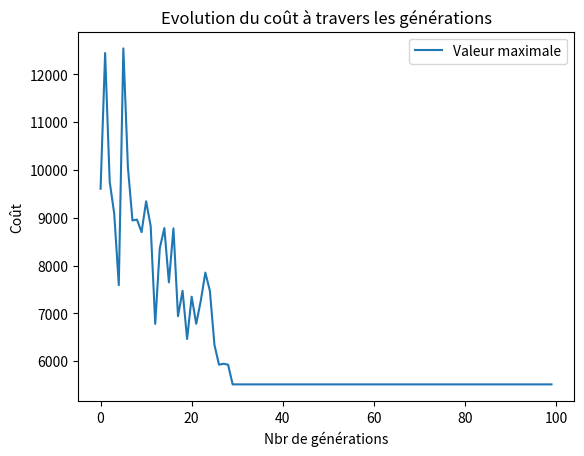

Write the Python code that produced this figure.
# -*- coding: utf-8 -*-
"""
Éditeur de Spyder

Ceci est un script temporaire.
"""

# Résolution du problème du voyageur de commerce ou TCS à l'aide du recuit simulé
# import de la librairie
import random
import numpy as np
import matplotlib.pyplot as plt




# Données du problème (générées aléatoirement)
NOMBRE_DE_VILLES = 10
distances = np.zeros((NOMBRE_DE_VILLES, NOMBRE_DE_VILLES))
MAX_DISTANCE=2000
for ville in range(NOMBRE_DE_VILLES):
    villes = [ i for i in range(NOMBRE_DE_VILLES) if not i == ville ]
    for vers_la_ville in villes:
        distances[ville][vers_la_ville] =random.randint(50, MAX_DISTANCE)
        distances[vers_la_ville][ville] =distances[ville][vers_la_ville]
print('voici la matrice des distances entres les villes \n',distances)



def cal_distance(solution,distances,NOMBRE_DE_VILLES):
    eval_distance=0
    for i in range (len(solution)):
        origine,destination=solution[i],solution[(i+1)%NOMBRE_DE_VILLES]
        eval_distance+=distances[origine][destination]
    return eval_distance


def voisinage(solution,NOMBRE_DE_VILLES):
    echange=random.sample(range(NOMBRE_DE_VILLES),2)
    sol_voisine=solution
    (sol_voisine[echange[0]],sol_voisine[echange[1]])=(sol_voisine[echange[1]],sol_voisine[echange[0]])
    return sol_voisine
 
    
# recuit simulé
solution=random.sample(range(NOMBRE_DE_VILLES),NOMBRE_DE_VILLES)
cout0=cal_distance(solution,distances,NOMBRE_DE_VILLES)
T=3500
facteur=0.90
T_intiale=MAX_DISTANCE/2
min_sol=solution
cout_min_sol=cout0
historique_cout = []
for i in range(100):
    historique_cout.append(cout0)
    print('la ',i,'ème solution = ',solution,' distance totale= ',cout0,' température actuelle =',T)
    T=T*facteur
    for j in range(50):
        nouv_sol=voisinage(solution*1,NOMBRE_DE_VILLES)
        cout1=cal_distance(nouv_sol,distances,NOMBRE_DE_VILLES)
        if cout1<cout0:
            cout0=cout1
            solution=nouv_sol
            if cout1<cout_min_sol:
                cout_min_sol=cout1
                min_sol=solution
        else:
            x=np.random.uniform()
            if x<np.exp((cout0-cout1)/T):
                cout0=cout1
                solution=nouv_sol

print('voici la solution retenue ',min_sol,' et son coût ', cal_distance(min_sol,distances,NOMBRE_DE_VILLES))

plt.plot(list(range(100)), historique_cout, label='Valeur maximale')
plt.legend()
plt.title('Evolution du coût à travers les générations')
plt.xlabel('Nbr de générations')
plt.ylabel('Coût')
plt.show()
